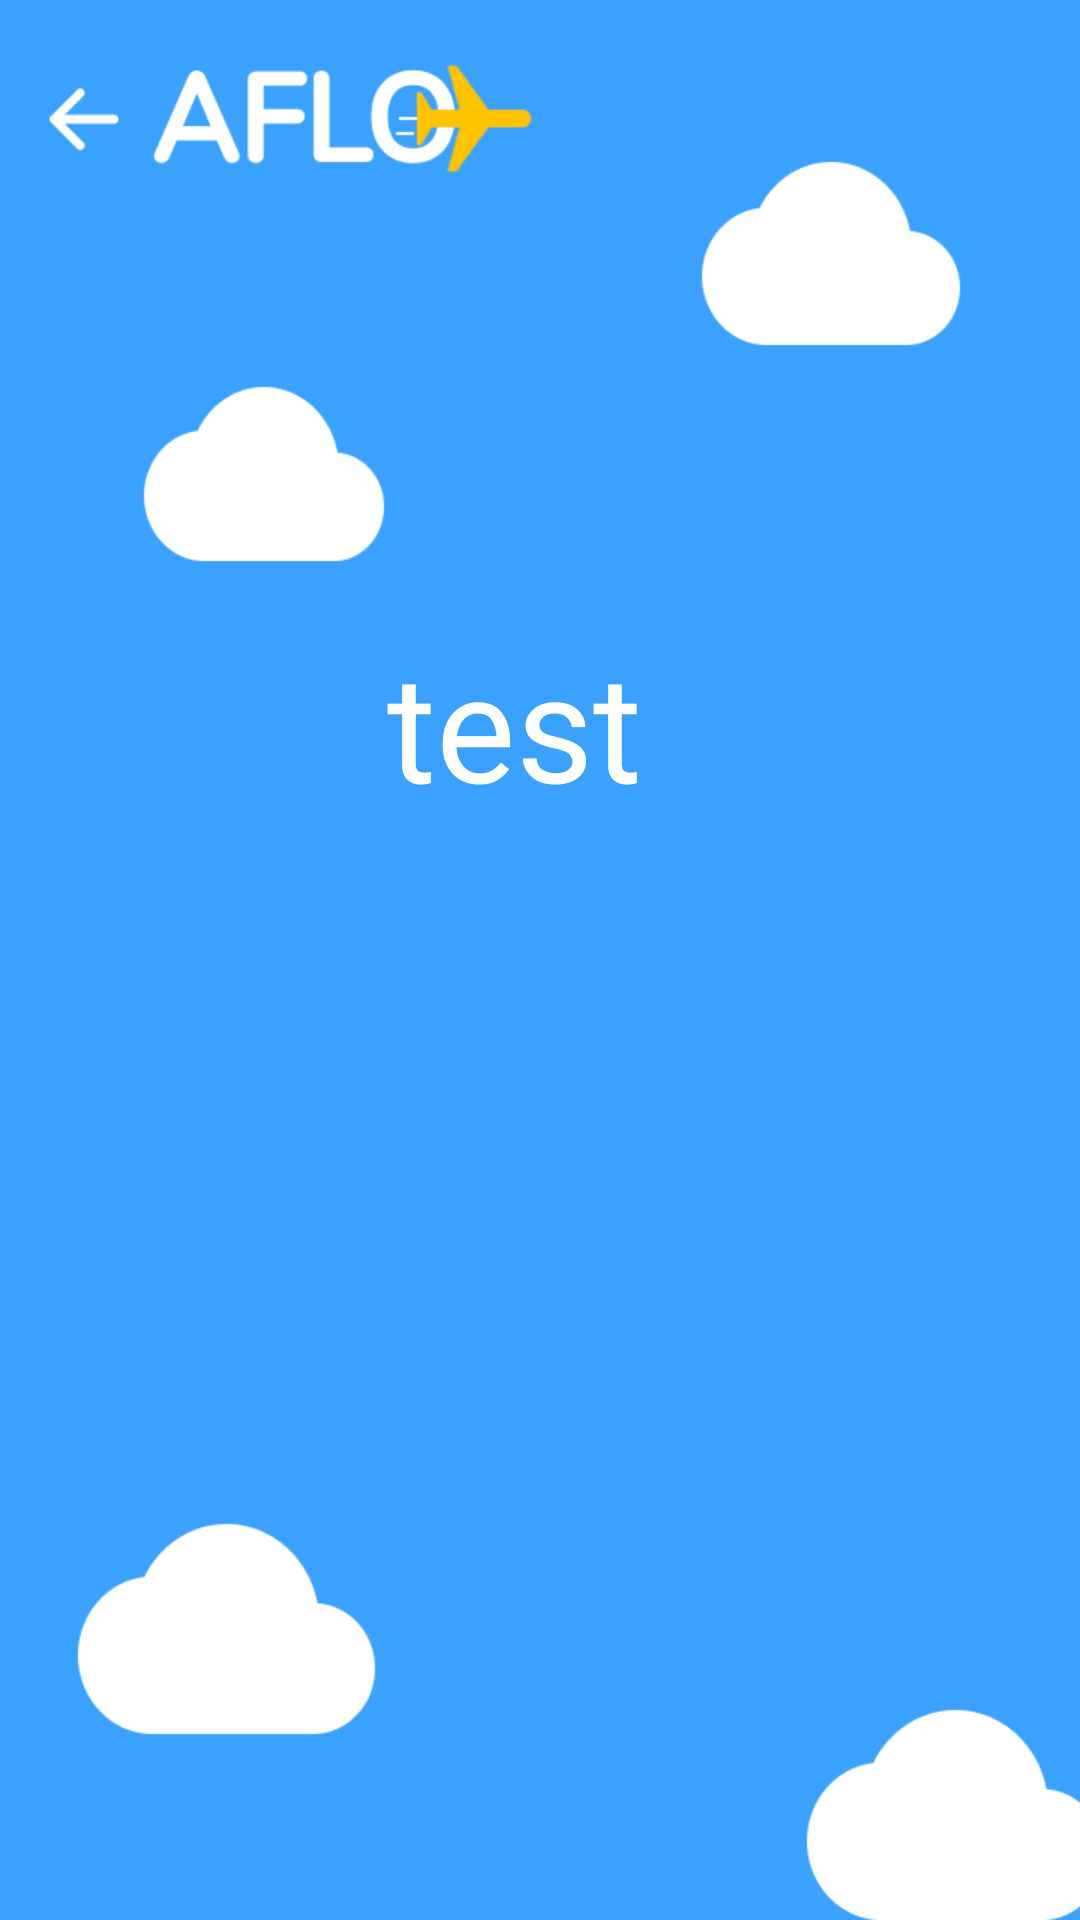

Produce the Android XML layout that renders to this screen, including the resource entries it uses.
<!-- AndroidManifest.xml: application theme Theme.Aflo -->
<!-- res/layout/fragment_flight_departing_selection_details.xml -->
<?xml version="1.0" encoding="utf-8"?>
<androidx.constraintlayout.widget.ConstraintLayout xmlns:android="http://schemas.android.com/apk/res/android"
    xmlns:app="http://schemas.android.com/apk/res-auto"
    xmlns:tools="http://schemas.android.com/tools"
    android:layout_width="match_parent"
    android:layout_height="match_parent"
    android:background="@drawable/background"
    tools:context=".FlightDepartingSelectionDetails">

    
    <TextView
        android:layout_width="wrap_content"
        android:layout_height="wrap_content"
        android:fontFamily="@font/nunito"
        android:text="test"
        android:textColor="@color/white"
        android:textSize="50sp"
        app:layout_constraintBottom_toBottomOf="parent"
        app:layout_constraintEnd_toEndOf="parent"
        app:layout_constraintHorizontal_bias="0.469"
        app:layout_constraintStart_toStartOf="parent"
        app:layout_constraintTop_toTopOf="parent"
        app:layout_constraintVertical_bias="0.363" />

</androidx.constraintlayout.widget.ConstraintLayout>
<!-- resources referenced by this layout -->
<resources>
  <color name="white">#FFFFFFFF</color>
  <!-- drawable background: png bitmap (drawable, 18778 bytes) -->
  <style name="Theme.Aflo" parent="Theme.MaterialComponents.DayNight.NoActionBar">
          
          <item name="colorPrimary">@color/purple_500</item>
          <item name="colorPrimaryVariant">@color/purple_700</item>
          <item name="colorOnPrimary">@color/white</item>
          
          <item name="colorSecondary">@color/teal_200</item>
          <item name="colorSecondaryVariant">@color/teal_700</item>
          <item name="colorOnSecondary">@color/black</item>
          
          <item name="android:statusBarColor" tools:targetApi="l">?attr/colorPrimaryVariant</item>
          
      </style>
  <color name="purple_500">#FF6200EE</color>
  <color name="purple_700">#FF3700B3</color>
  <color name="teal_200">#FF03DAC5</color>
  <color name="teal_700">#FF018786</color>
  <color name="black">#FF000000</color>
</resources>
